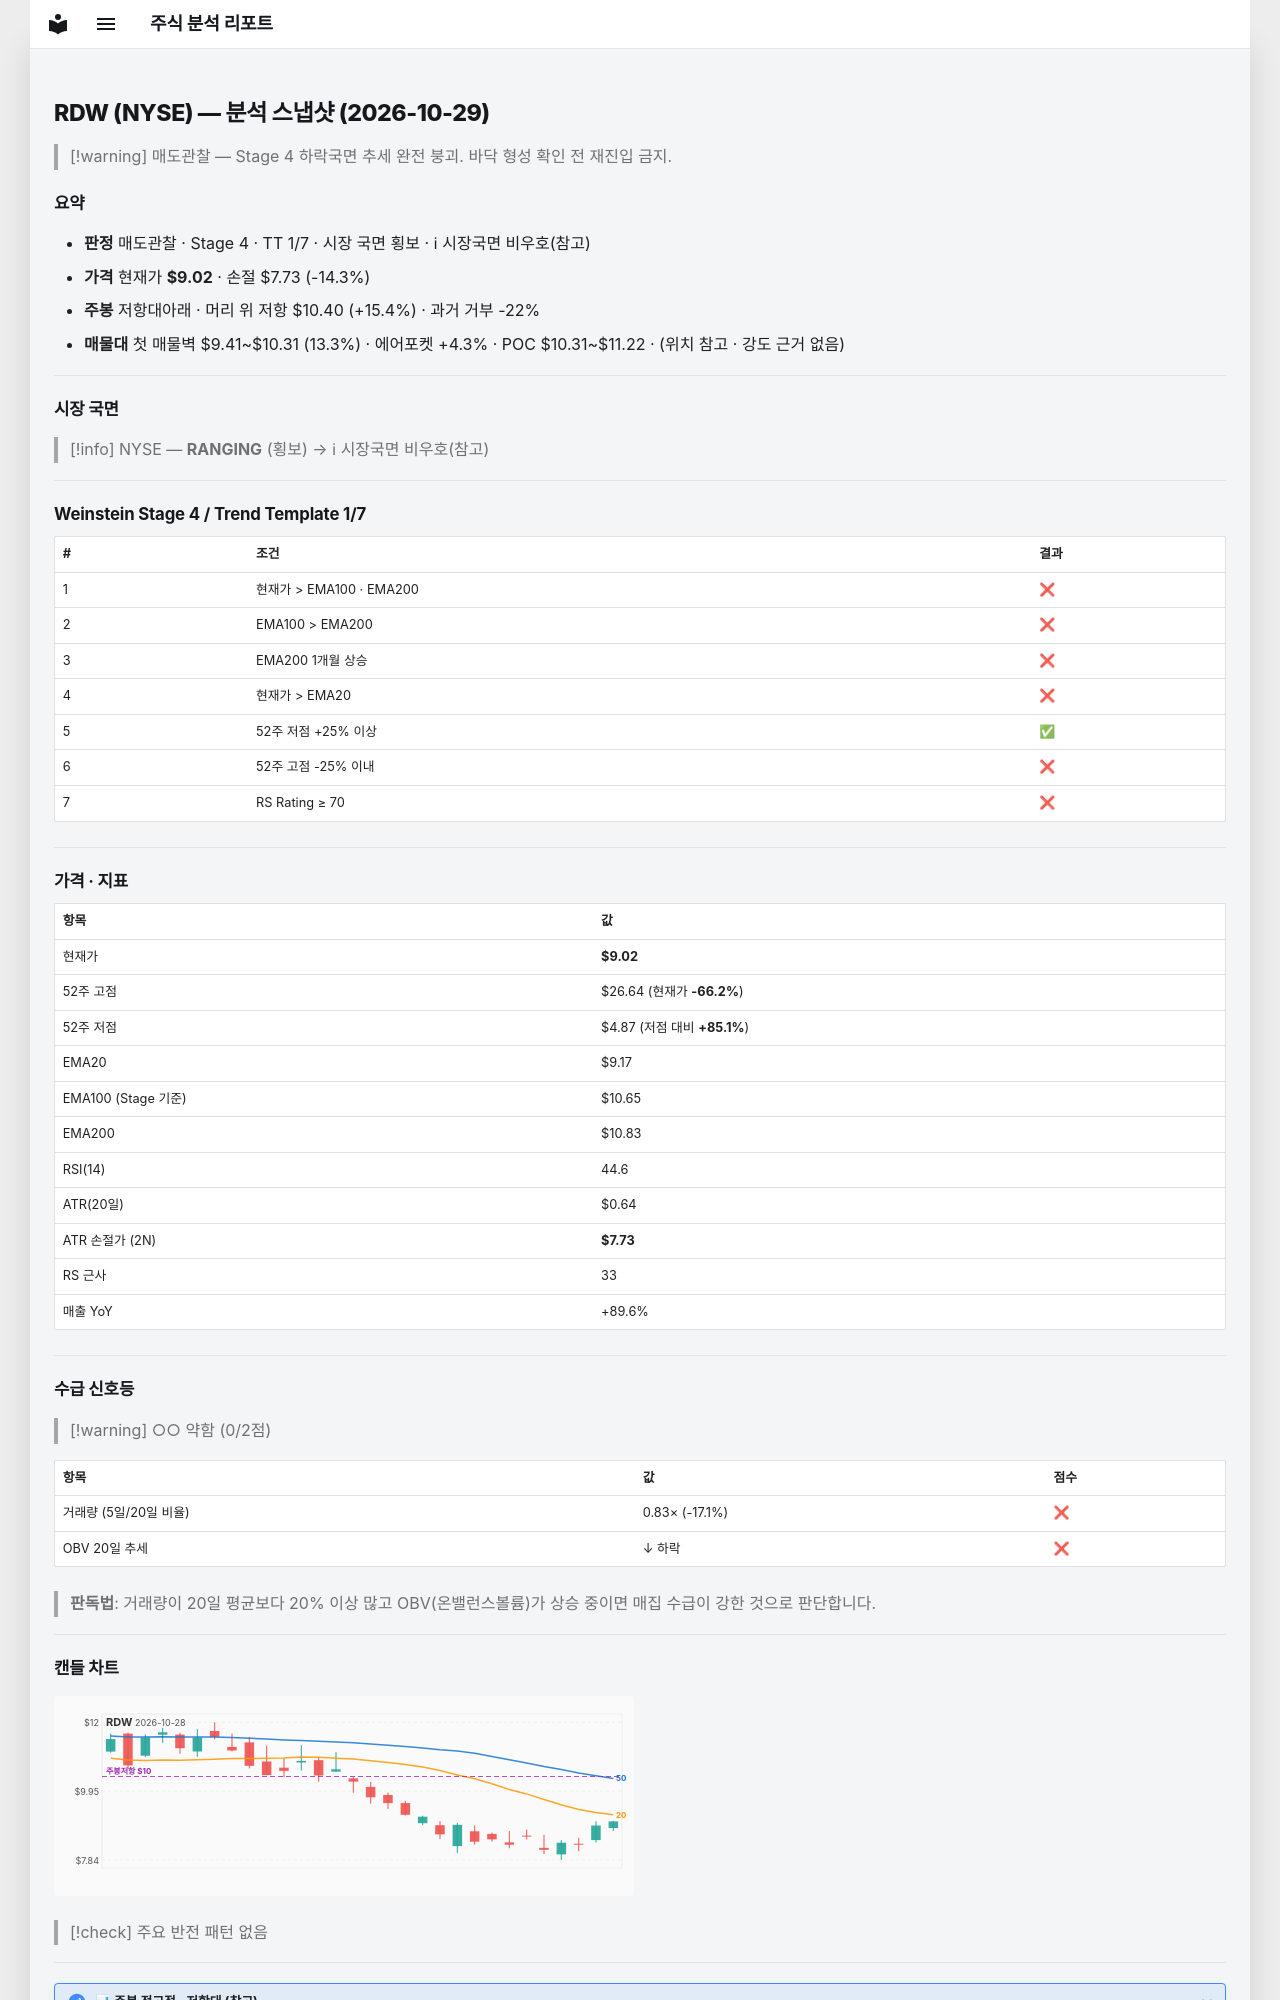

repository: soloandco/stock-reports · page: snapshots/RDW-2026-10-29/index.html · generator: mkdocs

---
type: analysis-snapshot
title: RDW 분석 스냅샷
ticker: RDW
market: NYSE
created: 2026-10-29
updated: 2026-10-29
bar-date: 2026-10-28
verdict: 매도관찰
real-rr: 1.08
sma50-gap-pct: -1.7
weekly-position: 저항대아래
weekly-overhead-price: 10.40
weekly-overhead-pct: 15.4
stage: 4
trend-template-score: 1
tt-max: 7
ma-set: ema-20-100-200
price: 9.015000343322754
stop-price: 7.728915337228737
market-regime: RANGING
supply-demand-score: 0/2
supply-demand-label: 약함
status: tracking
tags:
  - stock-agent
  - watchlist
  - RDW
  - analysis
related:
  - "[[analysis-template]]"
---

# RDW (NYSE) — 분석 스냅샷 (2026-10-29)

> [!warning] 매도관찰 — Stage 4 하락국면
> 추세 완전 붕괴. 바닥 형성 확인 전 재진입 금지.

## 요약

- **판정** 매도관찰 · Stage 4 · TT 1/7 · 시장 국면 횡보 · ℹ 시장국면 비우호(참고)
- **가격** 현재가 **$9.02** · 손절 $7.73 (-14.3%)
- **주봉** 저항대아래 · 머리 위 저항 $10.40 (+15.4%) · 과거 거부 -22%
- **매물대** 첫 매물벽 $9.41~$10.31 (13.3%) · 에어포켓 +4.3% · POC $10.31~$11.22 · (위치 참고 · 강도 근거 없음)

---

## 시장 국면

> [!info] NYSE — **RANGING** (횡보) → ℹ 시장국면 비우호(참고)

---

## Weinstein Stage 4 / Trend Template 1/7

| # | 조건 | 결과 |
|---|------|------|
| 1 | 현재가 > EMA100 · EMA200 | ❌ |
| 2 | EMA100 > EMA200 | ❌ |
| 3 | EMA200 1개월 상승 | ❌ |
| 4 | 현재가 > EMA20 | ❌ |
| 5 | 52주 저점 +25% 이상 | ✅ |
| 6 | 52주 고점 -25% 이내 | ❌ |
| 7 | RS Rating ≥ 70 | ❌ |

---

## 가격 · 지표

| 항목 | 값 |
|------|---|
| 현재가 | **$9.02** |
| 52주 고점 | $26.64 (현재가 **-66.2%**) |
| 52주 저점 | $4.87 (저점 대비 **+85.1%**) |
| EMA20 | $9.17 |
| EMA100 (Stage 기준) | $10.65 |
| EMA200 | $10.83 |
| RSI(14) | 44.6 |
| ATR(20일) | $0.64 |
| ATR 손절가 (2N) | **$7.73** |
| RS 근사 | 33 |
| 매출 YoY | +89.6% |

---
## 수급 신호등

> [!warning] ○○ 약함 (0/2점)

| 항목 | 값 | 점수 |
|------|------|------|
| 거래량 (5일/20일 비율) | 0.83× (-17.1%) | ❌ |
| OBV 20일 추세 | ↓ 하락 | ❌ |

> **판독법**: 거래량이 20일 평균보다 20% 이상 많고 OBV(온밸런스볼륨)가 상승 중이면 매집 수급이 강한 것으로 판단합니다.

---
